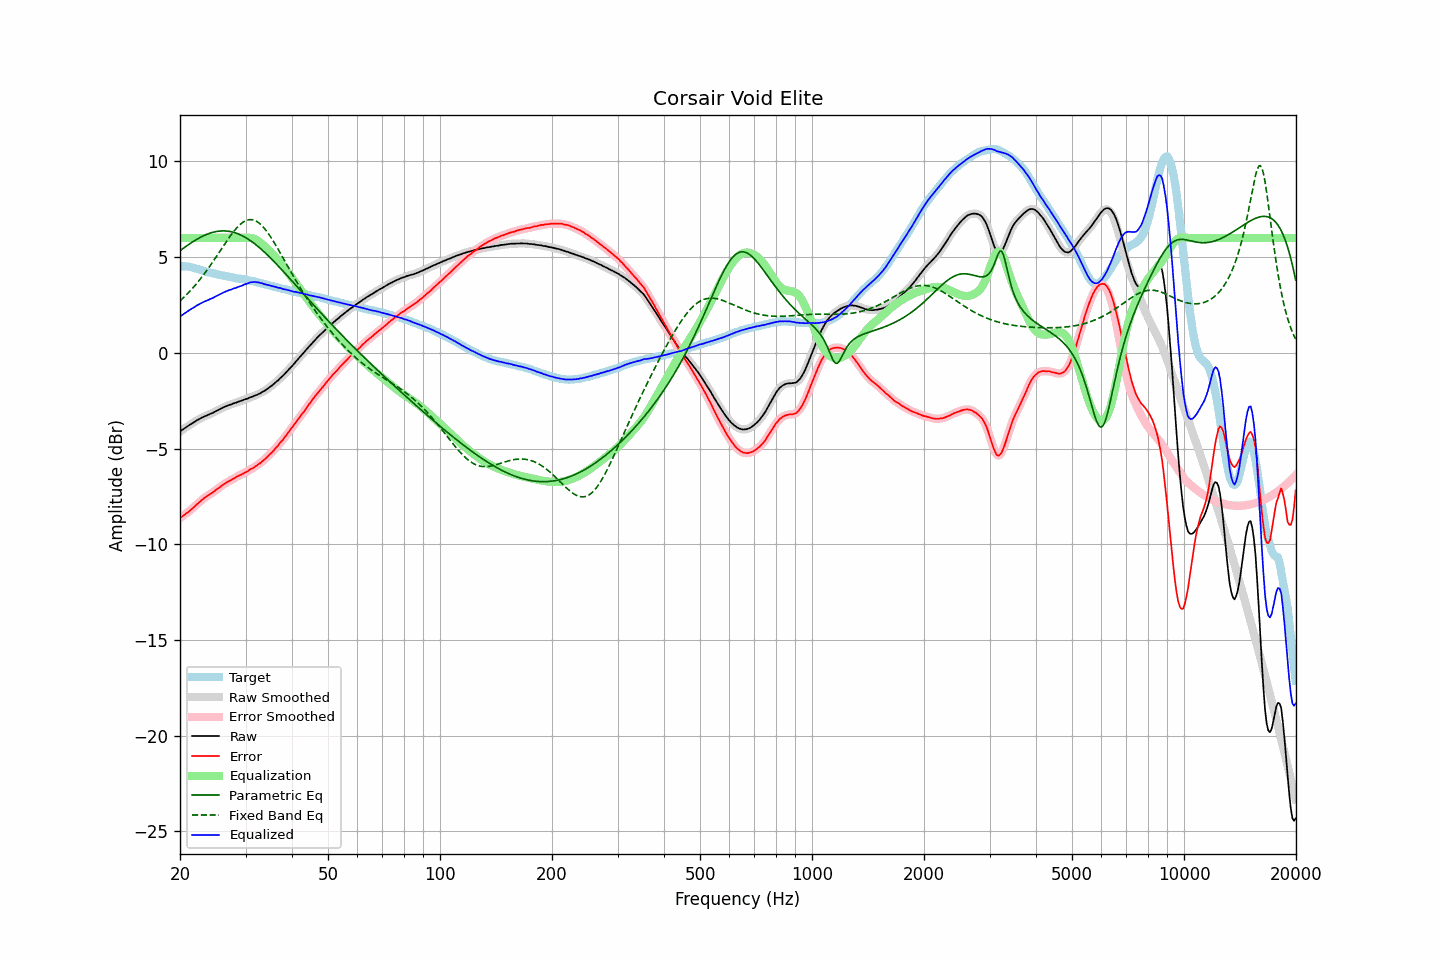

The data file committed next to this chart (first rows):
frequency, raw, error, smoothed, error_smoothed, equalization, parametric_eq, fixed_band_eq, equalized_raw, equalized_smoothed, target
20.00, -4.11, -8.64, -4.11, -8.64, 6.00, 5.33, 2.71, 1.89, 1.89, 4.53
20.20, -4.04, -8.56, -4.05, -8.57, 6.00, 5.39, 2.78, 1.96, 1.95, 4.52
20.40, -3.99, -8.51, -3.99, -8.51, 6.00, 5.46, 2.86, 2.01, 2.01, 4.52
20.61, -3.93, -8.44, -3.93, -8.45, 6.00, 5.52, 2.94, 2.07, 2.07, 4.51
20.81, -3.87, -8.38, -3.88, -8.39, 6.00, 5.58, 3.03, 2.13, 2.12, 4.51
21.02, -3.82, -8.33, -3.82, -8.32, 6.00, 5.63, 3.11, 2.18, 2.18, 4.51
21.23, -3.76, -8.25, -3.76, -8.26, 6.00, 5.69, 3.20, 2.24, 2.24, 4.49
21.44, -3.71, -8.18, -3.71, -8.18, 6.00, 5.75, 3.29, 2.29, 2.29, 4.47
21.66, -3.66, -8.11, -3.66, -8.11, 6.00, 5.80, 3.39, 2.34, 2.34, 4.45
21.87, -3.61, -8.03, -3.61, -8.03, 6.00, 5.85, 3.48, 2.39, 2.39, 4.42
22.09, -3.55, -7.95, -3.56, -7.96, 6.00, 5.90, 3.58, 2.45, 2.44, 4.40
22.31, -3.50, -7.88, -3.50, -7.88, 6.00, 5.95, 3.68, 2.50, 2.50, 4.38
22.54, -3.46, -7.81, -3.46, -7.81, 6.00, 6.00, 3.79, 2.54, 2.54, 4.35
22.76, -3.41, -7.73, -3.42, -7.73, 6.00, 6.04, 3.89, 2.59, 2.58, 4.32
22.99, -3.37, -7.66, -3.37, -7.66, 6.00, 6.09, 4.00, 2.63, 2.63, 4.29
23.22, -3.33, -7.59, -3.33, -7.59, 6.00, 6.13, 4.11, 2.67, 2.67, 4.26
23.45, -3.29, -7.53, -3.30, -7.53, 6.00, 6.16, 4.23, 2.71, 2.70, 4.24
23.69, -3.26, -7.48, -3.26, -7.47, 6.00, 6.20, 4.34, 2.74, 2.74, 4.22
23.92, -3.22, -7.42, -3.22, -7.42, 6.00, 6.23, 4.46, 2.78, 2.78, 4.20
24.16, -3.18, -7.37, -3.19, -7.37, 6.00, 6.26, 4.58, 2.82, 2.81, 4.19
24.40, -3.15, -7.32, -3.15, -7.31, 6.00, 6.28, 4.70, 2.85, 2.85, 4.16
24.65, -3.11, -7.26, -3.11, -7.25, 6.00, 6.31, 4.82, 2.89, 2.89, 4.14
24.89, -3.06, -7.19, -3.07, -7.19, 6.00, 6.32, 4.95, 2.94, 2.93, 4.12
25.14, -3.02, -7.13, -3.02, -7.13, 6.00, 6.34, 5.08, 2.98, 2.98, 4.10
25.39, -2.98, -7.06, -2.98, -7.06, 6.00, 6.35, 5.20, 3.02, 3.02, 4.08
25.65, -2.93, -7.01, -2.94, -7.00, 6.00, 6.36, 5.33, 3.07, 3.06, 4.07
25.91, -2.89, -6.94, -2.89, -6.94, 6.00, 6.37, 5.46, 3.11, 3.11, 4.04
26.16, -2.85, -6.88, -2.85, -6.88, 6.00, 6.37, 5.58, 3.15, 3.15, 4.03
26.43, -2.81, -6.82, -2.82, -6.83, 6.00, 6.37, 5.71, 3.19, 3.18, 4.01
26.69, -2.78, -6.78, -2.78, -6.78, 6.00, 6.36, 5.83, 3.22, 3.22, 4.00
26.96, -2.74, -6.72, -2.75, -6.73, 6.00, 6.35, 5.95, 3.26, 3.25, 3.98
27.23, -2.71, -6.68, -2.72, -6.68, 6.00, 6.34, 6.07, 3.29, 3.28, 3.97
27.50, -2.69, -6.64, -2.68, -6.63, 6.00, 6.32, 6.19, 3.31, 3.32, 3.95
27.77, -2.65, -6.58, -2.66, -6.59, 6.00, 6.30, 6.29, 3.35, 3.34, 3.93
28.05, -2.62, -6.54, -2.63, -6.53, 6.00, 6.28, 6.40, 3.38, 3.37, 3.92
28.33, -2.60, -6.49, -2.59, -6.49, 6.00, 6.25, 6.50, 3.40, 3.41, 3.89
28.62, -2.56, -6.44, -2.57, -6.44, 6.00, 6.22, 6.59, 3.44, 3.43, 3.87
28.90, -2.53, -6.41, -2.54, -6.40, 6.00, 6.18, 6.67, 3.47, 3.46, 3.87
29.19, -2.51, -6.37, -2.50, -6.36, 6.00, 6.14, 6.74, 3.49, 3.50, 3.85
29.48, -2.47, -6.32, -2.47, -6.32, 6.00, 6.10, 6.81, 3.53, 3.53, 3.85
29.78, -2.44, -6.27, -2.45, -6.28, 6.01, 6.06, 6.86, 3.56, 3.56, 3.83
30.08, -2.41, -6.23, -2.42, -6.23, 6.01, 6.01, 6.90, 3.60, 3.59, 3.82
30.38, -2.39, -6.19, -2.38, -6.18, 6.01, 5.96, 6.93, 3.62, 3.63, 3.80
30.68, -2.35, -6.13, -2.35, -6.13, 6.01, 5.90, 6.95, 3.66, 3.65, 3.78
30.99, -2.31, -6.07, -2.32, -6.08, 6.00, 5.85, 6.96, 3.69, 3.68, 3.76
31.30, -2.29, -6.04, -2.29, -6.03, 5.98, 5.79, 6.95, 3.69, 3.69, 3.75
31.61, -2.25, -5.99, -2.26, -5.98, 5.95, 5.72, 6.93, 3.70, 3.70, 3.73
31.93, -2.22, -5.93, -2.22, -5.93, 5.92, 5.66, 6.89, 3.70, 3.70, 3.70
32.24, -2.19, -5.87, -2.19, -5.87, 5.87, 5.59, 6.85, 3.68, 3.69, 3.68
32.57, -2.14, -5.80, -2.15, -5.81, 5.82, 5.52, 6.79, 3.68, 3.67, 3.66
32.89, -2.11, -5.76, -2.10, -5.75, 5.76, 5.45, 6.72, 3.64, 3.65, 3.65
33.22, -2.05, -5.67, -2.06, -5.68, 5.69, 5.38, 6.64, 3.63, 3.63, 3.62
33.55, -2.01, -5.62, -2.01, -5.61, 5.61, 5.30, 6.55, 3.60, 3.60, 3.61
33.89, -1.96, -5.54, -1.96, -5.54, 5.54, 5.22, 6.45, 3.57, 3.58, 3.57
34.23, -1.90, -5.47, -1.90, -5.46, 5.46, 5.14, 6.34, 3.56, 3.56, 3.56
34.57, -1.84, -5.37, -1.84, -5.38, 5.38, 5.06, 6.22, 3.54, 3.54, 3.53
34.92, -1.78, -5.29, -1.78, -5.30, 5.30, 4.98, 6.10, 3.51, 3.51, 3.51
35.27, -1.72, -5.22, -1.72, -5.21, 5.21, 4.89, 5.97, 3.49, 3.49, 3.50
35.62, -1.65, -5.13, -1.65, -5.12, 5.12, 4.81, 5.84, 3.47, 3.47, 3.47
35.97, -1.58, -5.02, -1.58, -5.03, 5.03, 4.72, 5.70, 3.45, 3.45, 3.44
... 635 more rows
